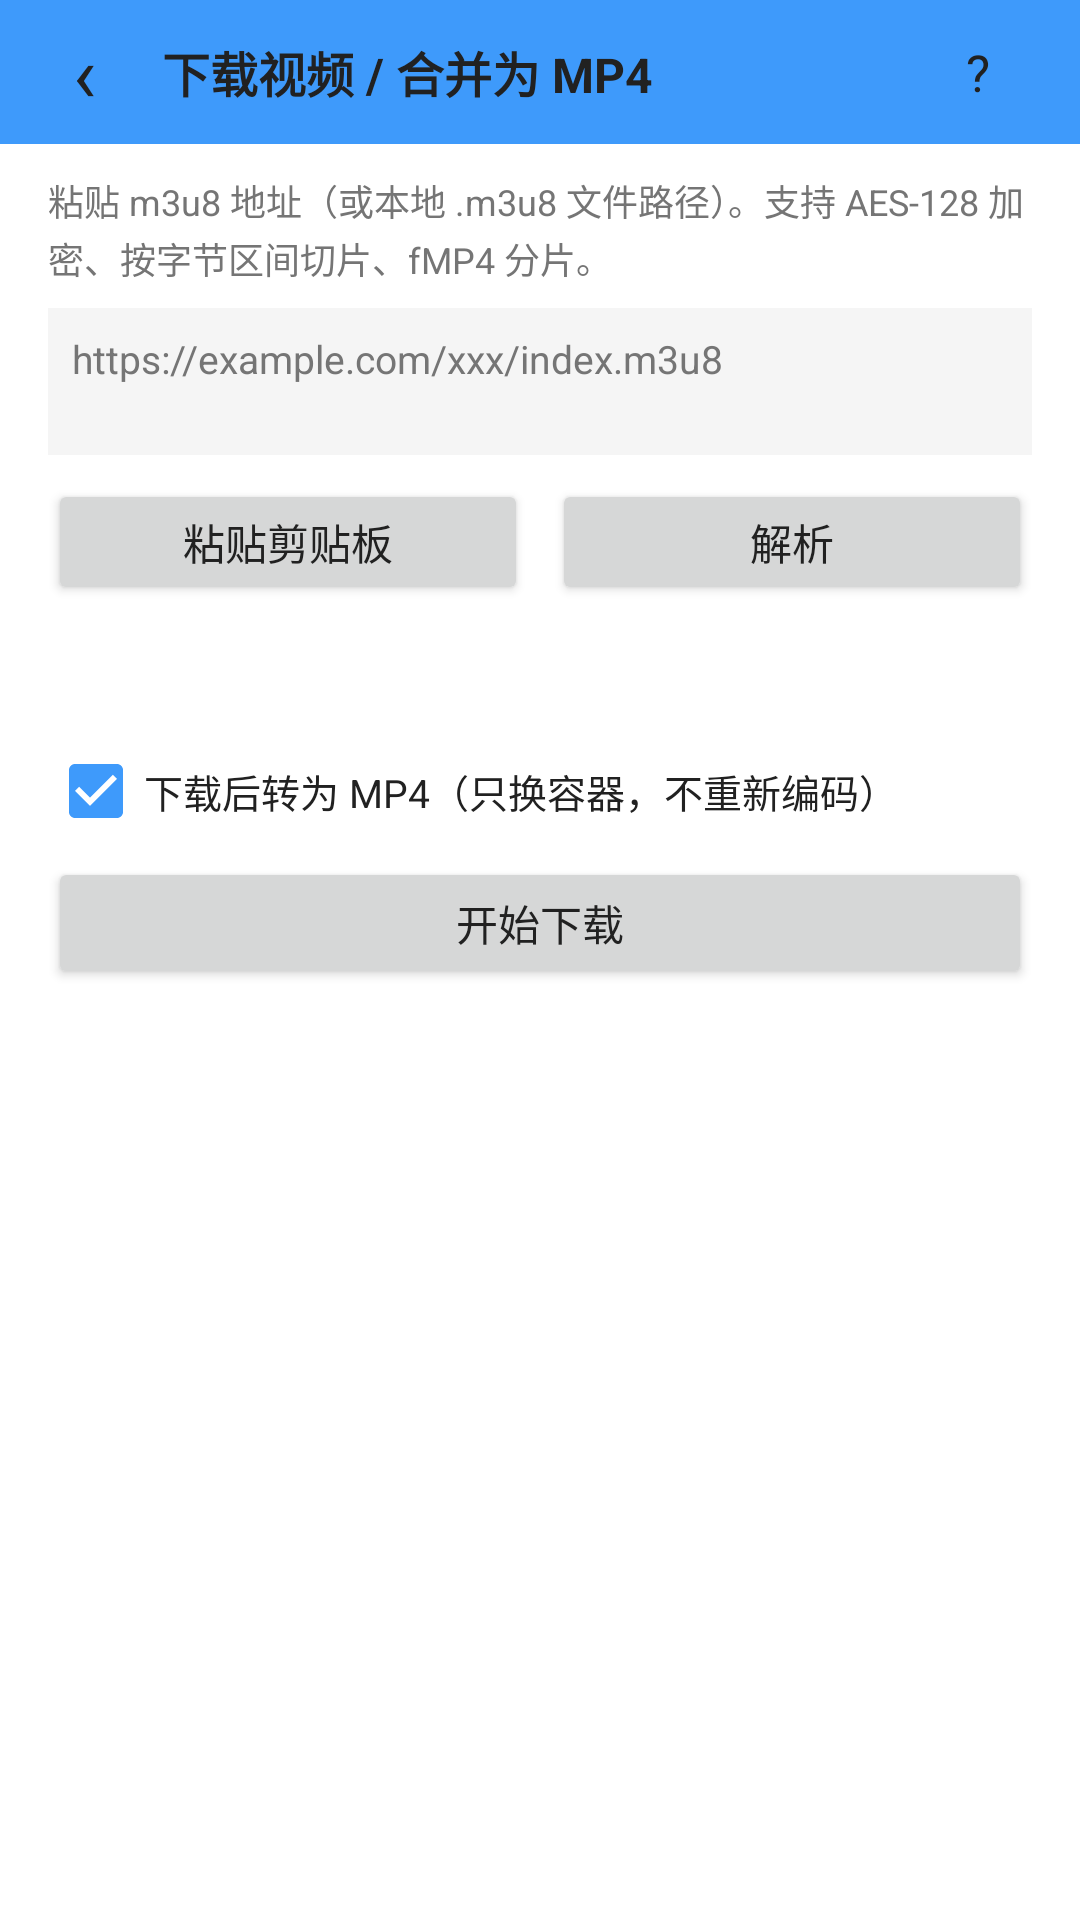

Android layout source for this screen:
<!-- AndroidManifest.xml: application theme Theme_Hex_0 -->
<!-- res/layout/activity_hls_download.xml -->
<?xml version="1.0" encoding="utf-8"?>
<LinearLayout xmlns:android="http://schemas.android.com/apk/res/android"
    android:layout_width="match_parent"
    android:layout_height="match_parent"
    android:orientation="vertical"
    android:background="?attr/hfBg">

    <LinearLayout
        android:layout_width="match_parent"
        android:layout_height="48dp"
        android:orientation="horizontal"
        android:background="?attr/hfTopBar"
        android:gravity="center_vertical"
        android:paddingLeft="4dp"
        android:paddingRight="10dp">

        <TextView
            android:id="@+id/btn_back"
            android:layout_width="wrap_content"
            android:layout_height="match_parent"
            android:gravity="center"
            android:minWidth="48dp"
            android:paddingLeft="8dp"
            android:paddingRight="8dp"
            android:text="‹"
            android:textColor="?attr/hfTopBarText"
            android:textSize="26sp"
            android:background="?android:attr/selectableItemBackground"/>

        <TextView
            android:layout_width="0dp"
            android:layout_height="wrap_content"
            android:layout_weight="1"
            android:paddingLeft="2dp"
            android:text="@string/hls_title"
            android:textColor="?attr/hfTopBarText"
            android:textSize="16sp"
            android:textStyle="bold"/>

        <TextView
            android:id="@+id/btn_help"
            android:layout_width="wrap_content"
            android:layout_height="match_parent"
            android:gravity="center"
            android:minWidth="48dp"
            android:text="?"
            android:textColor="?attr/hfTopBarText"
            android:textSize="17sp"
            android:background="?android:attr/selectableItemBackground"/>
    </LinearLayout>

    <ScrollView
        android:layout_width="match_parent"
        android:layout_height="0dp"
        android:layout_weight="1"
        android:fillViewport="true">

        <LinearLayout
            android:layout_width="match_parent"
            android:layout_height="wrap_content"
            android:orientation="vertical"
            android:paddingLeft="16dp"
            android:paddingRight="16dp"
            android:paddingTop="10dp"
            android:paddingBottom="16dp">

            <TextView
                android:layout_width="match_parent"
                android:layout_height="wrap_content"
                android:text="@string/hls_hint"
                android:textColor="?attr/hfTextSub"
                android:textSize="12sp"
                android:lineSpacingExtra="2dp"/>

            <EditText
                android:id="@+id/et_url"
                android:layout_width="match_parent"
                android:layout_height="wrap_content"
                android:layout_marginTop="8dp"
                android:minLines="2"
                android:gravity="top|start"
                android:hint="https://example.com/xxx/index.m3u8"
                android:textSize="13sp"
                android:textColor="?attr/hfText"
                android:textColorHint="?attr/hfTextSub"
                android:inputType="textUri|textMultiLine"
                android:background="?attr/hfSurfaceAlt"
                android:padding="8dp"/>

            <LinearLayout
                android:layout_width="match_parent"
                android:layout_height="wrap_content"
                android:layout_marginTop="8dp"
                android:orientation="horizontal">

                <Button
                    android:id="@+id/btn_paste"
                    android:layout_width="0dp"
                    android:layout_height="42dp"
                    android:layout_weight="1"
                    android:text="@string/hls_paste_clip"/>

                <Button
                    android:id="@+id/btn_parse"
                    android:layout_width="0dp"
                    android:layout_height="42dp"
                    android:layout_weight="1"
                    android:layout_marginLeft="8dp"
                    android:text="@string/hls_parse"/>
            </LinearLayout>

            
            <TextView
                android:id="@+id/tv_result"
                android:layout_width="match_parent"
                android:layout_height="wrap_content"
                android:layout_marginTop="10dp"
                android:padding="10dp"
                android:visibility="gone"
                android:textColor="?attr/hfText"
                android:textSize="13sp"
                android:lineSpacingExtra="3dp"
                android:background="?attr/hfSurface"/>

            
            <TextView
                android:id="@+id/row_quality"
                android:layout_width="match_parent"
                android:layout_height="46dp"
                android:visibility="gone"
                android:gravity="center_vertical"
                android:textColor="?attr/hfText"
                android:textSize="14sp"
                android:background="?android:attr/selectableItemBackground"/>

            <TextView
                android:id="@+id/row_dir"
                android:layout_width="match_parent"
                android:layout_height="46dp"
                android:gravity="center_vertical"
                android:textColor="?attr/hfText"
                android:textSize="14sp"
                android:background="?android:attr/selectableItemBackground"/>

            <CheckBox
                android:id="@+id/cb_mp4"
                android:layout_width="match_parent"
                android:layout_height="wrap_content"
                android:checked="true"
                android:text="@string/hls_opt_mp4"
                android:textColor="?attr/hfText"
                android:textSize="13sp"/>

            <Button
                android:id="@+id/btn_start"
                android:layout_width="match_parent"
                android:layout_height="44dp"
                android:layout_marginTop="6dp"
                android:text="@string/hls_start"/>

            <ProgressBar
                android:id="@+id/pb"
                style="?android:attr/progressBarStyleHorizontal"
                android:layout_width="match_parent"
                android:layout_height="wrap_content"
                android:layout_marginTop="12dp"
                android:max="100"
                android:progress="0"
                android:visibility="gone"/>

            <TextView
                android:id="@+id/tv_status"
                android:layout_width="match_parent"
                android:layout_height="wrap_content"
                android:layout_marginTop="6dp"
                android:textColor="?attr/hfTextSub"
                android:textSize="12sp"
                android:lineSpacingExtra="2dp"
                android:visibility="gone"/>

            <Button
                android:id="@+id/btn_cancel"
                android:layout_width="match_parent"
                android:layout_height="42dp"
                android:layout_marginTop="8dp"
                android:text="@string/common_cancel"
                android:visibility="gone"/>

            <TextView
                android:id="@+id/tv_log"
                android:layout_width="match_parent"
                android:layout_height="wrap_content"
                android:layout_marginTop="10dp"
                android:padding="8dp"
                android:textColor="?attr/hfTextSub"
                android:textSize="11sp"
                android:lineSpacingExtra="2dp"
                android:visibility="gone"
                android:background="?attr/hfSurfaceAlt"/>
        </LinearLayout>
    </ScrollView>
</LinearLayout>
<!-- resources referenced by this layout -->
<resources>
  <string name="common_cancel">取消</string>
  <string name="hls_hint">粘贴 m3u8 地址（或本地 .m3u8 文件路径）。支持 AES-128 加密、按字节区间切片、fMP4 分片。</string>
  <string name="hls_opt_mp4">下载后转为 MP4（只换容器，不重新编码）</string>
  <string name="hls_parse">解析</string>
  <string name="hls_paste_clip">粘贴剪贴板</string>
  <string name="hls_start">开始下载</string>
  <string name="hls_title">下载视频 / 合并为 MP4</string>
  <style name="Theme_Hex_0" parent="Theme_Hex_Light">
          <item name="hfTopBar">#3E9AFB</item>
          <item name="hfTopBarText">#212121</item>
          <item name="hfTopBarTextSub">#31679F</item>
          <item name="hfAccent">#3E9AFB</item>
          <item name="hfOnAccent">#212121</item>
          <item name="hfSelected">#E3F0FE</item>
          <item name="hfStatusBar">#2B6BAF</item>
          <item name="hfNavBar">#235991</item>
          <item name="android:statusBarColor">#2B6BAF</item>
          <item name="android:navigationBarColor">#235991</item>
          <item name="android:colorAccent">#3E9AFB</item>
          <item name="android:alertDialogTheme">@style/HfDialog_0</item>
      </style>
  <style name="Theme_Hex_Light" parent="@android:style/Theme.Material.Light.NoActionBar">
          <item name="android:windowBackground">#FFFFFF</item>
          <item name="android:colorPrimary">#212121</item>
          <item name="android:colorPrimaryDark">#212121</item>
          <item name="android:textColorPrimary">#212121</item>
          <item name="android:textColorSecondary">#757575</item>
          <item name="hfBg">#FFFFFF</item>
          <item name="hfSurface">#FFFFFF</item>
          <item name="hfSurfaceAlt">#F5F5F5</item>
          <item name="hfText">#212121</item>
          <item name="hfTextSub">#757575</item>
          <item name="hfDivider">#E0E0E0</item>
          <item name="hfTopBar">#212121</item>
          <item name="hfTopBarText">#FFFFFF</item>
          <item name="hfTopBarTextSub">#9E9E9E</item>
          <item name="hfAccent">#1E88E5</item>
          <item name="hfOnAccent">#FFFFFF</item>
          <item name="hfSelected">#BBDEFB</item>
          <item name="hfStatusBar">#212121</item>
          <item name="hfNavBar">#212121</item>
          <item name="android:statusBarColor">#212121</item>
          <item name="android:navigationBarColor">#212121</item>
          <item name="android:colorAccent">#1E88E5</item>
          <item name="android:alertDialogTheme">@style/HfDialog_Light</item>
      </style>
  <style name="HfDialog_0" parent="HfDialog_Light">
          <item name="android:colorAccent">#3E9AFB</item>
          <item name="android:colorControlActivated">#3E9AFB</item>
          <item name="android:colorControlHighlight">#333E9AFB</item>
      </style>
  <style name="HfDialog_Light" parent="@android:style/Theme.Material.Light.Dialog.Alert">
          <item name="android:windowBackground">@drawable/hf_dialog_bg_light</item>
          <item name="android:colorBackgroundFloating">#FFFFFF</item>
          <item name="android:textColorPrimary">#212121</item>
          <item name="android:textColorSecondary">#757575</item>
          <item name="android:colorAccent">#1E88E5</item>
          <item name="android:colorControlActivated">#1E88E5</item>
          <item name="android:colorControlHighlight">#331E88E5</item>
      </style>
  <!-- drawable hf_dialog_bg_light (drawable) -->
  <?xml version="1.0" encoding="utf-8"?>
  <inset xmlns:android="http://schemas.android.com/apk/res/android"
      android:inset="16dp">
      <shape android:shape="rectangle">
          <corners android:radius="18dp" />
          <solid android:color="#FFFFFF" />
          <stroke android:width="1dp" android:color="#14000000" />
      </shape>
  </inset>
</resources>
